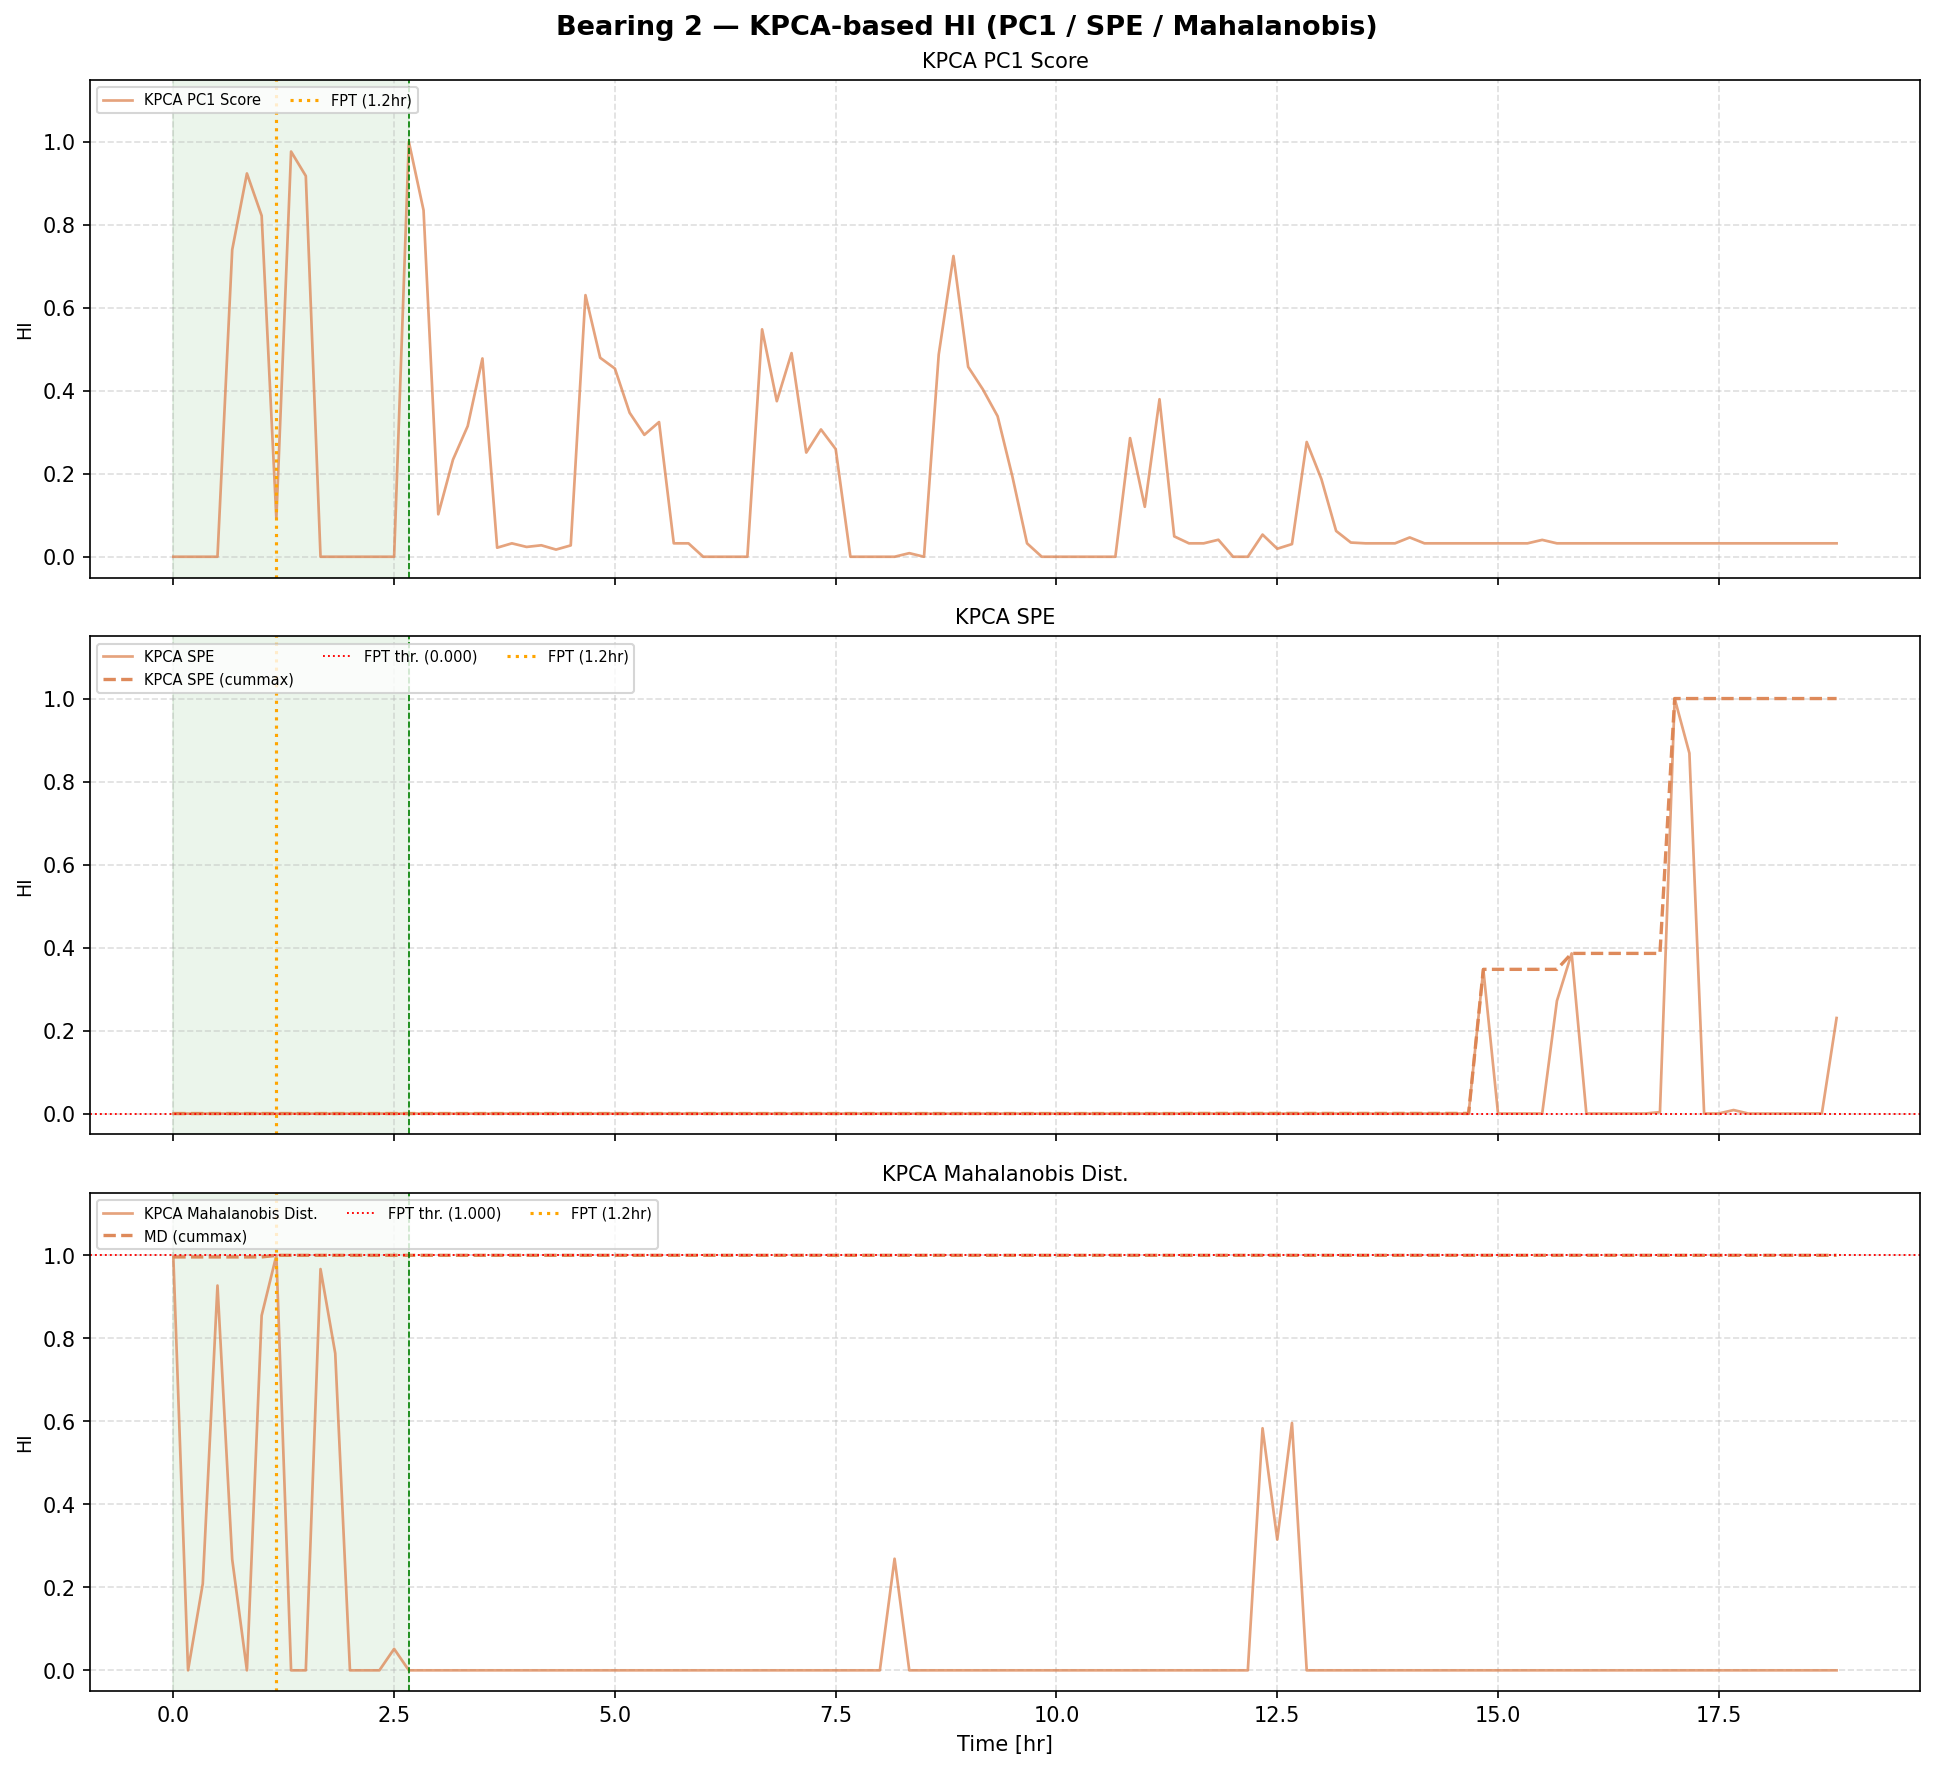

The data file committed next to this chart (first rows):
bearing_id, file_idx, time_sec, hi_kpca_pc1, hi_kpca_spe, hi_kpca_spe_cm, hi_kpca_md, hi_kpca_md_cm, spe_raw, md_raw, fpt_sec
2, 1, 0, 0.0, 8.849617e-10, 8.849617e-10, 0.9961, 0.9961, 2.555, 3.875, 4200
2, 2, 600, 0.0, 5.2761646e-11, 8.849617e-10, 0.0, 0.9961, 0.9859, 2.975, 4200
2, 3, 1200, 0.0, 1.3503358e-10, 8.849617e-10, 0.2087, 0.9961, 1.141, 3.169, 4200
2, 4, 1800, 0.0, 0.0, 8.849617e-10, 0.9272, 0.9961, 0.6418, 3.813, 4200
2, 5, 2400, 0.7397, 0.0, 8.849617e-10, 0.2674, 0.9961, 0.7147, 3.221, 4200
2, 6, 3000, 0.9236, 0.0, 8.849617e-10, 0.0, 0.9961, 0.6499, 2.233, 4200
2, 7, 3600, 0.8218, 0.0, 8.849617e-10, 0.8549, 0.9961, 0.8045, 3.748, 4200
2, 8, 4200, 0.09271, 1.3950341e-09, 1.3950341e-09, 1.0, 1.0, 3.517, 3.878, 4200
2, 9, 4800, 0.9764, 0.0, 1.3950341e-09, 0.0, 1.0, 0.6335, 1.963, 4200
2, 10, 5400, 0.9176, 0.0, 1.3950341e-09, 0.0, 1.0, 0.611, 2.375, 4200
2, 11, 6000, 0.0, 0.0, 1.3950341e-09, 0.9669, 1.0, 0.8045, 3.849, 4200
2, 12, 6600, 0.0, 0.0, 1.3950341e-09, 0.7638, 1.0, 0.3221, 3.666, 4200
2, 13, 7200, 0.0, 0.0, 1.3950341e-09, 0.0, 1.0, 0.1784, 1.745, 4200
2, 14, 7800, 0.0, 0.0, 1.3950341e-09, 0.0, 1.0, 0.1707, 2.199, 4200
2, 15, 8400, 0.0, 0.0, 1.3950341e-09, 0.0, 1.0, 0.2239, 2.638, 4200
2, 16, 9000, 0.0, 0.0, 1.3950341e-09, 0.05176, 1.0, 0.2582, 3.028, 4200
2, 17, 9600, 1.0, 0.0, 1.3950341e-09, 0.0, 1.0, 0.8572, 2.31, 4200
2, 18, 10200, 0.8348, 0.0, 1.3950341e-09, 0.0, 1.0, 0.6546, 1.719, 4200
2, 19, 10800, 0.1023, 1.2427526e-09, 1.3950341e-09, 0.0, 1.0, 3.23, 1.067, 4200
2, 20, 11400, 0.2341, 6.556923e-10, 1.3950341e-09, 0.0, 1.0, 2.123, 1.224, 4200
2, 21, 12000, 0.3149, 8.1262175e-10, 1.3950341e-09, 0.0, 1.0, 2.419, 1.475, 4200
2, 22, 12600, 0.4778, 4.6144366e-10, 1.3950341e-09, 0.0, 1.0, 1.757, 2.317, 4200
2, 23, 13200, 0.02181, 1.780081e-09, 1.780081e-09, 0.0, 1.0, 4.243, 1.497, 4200
2, 24, 13800, 0.03229, 4.6313655e-09, 4.6313655e-09, 0.0, 1.0, 9.62, 1.144, 4200
2, 25, 14400, 0.02367, 1.4926566e-09, 4.6313655e-09, 0.0, 1.0, 3.701, 1.225, 4200
2, 26, 15000, 0.02763, 1.6141972e-09, 4.6313655e-09, 0.0, 1.0, 3.93, 1.288, 4200
2, 27, 15600, 0.01727, 1.2560526e-09, 4.6313655e-09, 0.0, 1.0, 3.255, 1.449, 4200
2, 28, 16200, 0.02733, 1.7660955e-09, 4.6313655e-09, 0.0, 1.0, 4.217, 1.202, 4200
2, 29, 16800, 0.6304, 4.3537868e-10, 4.6313655e-09, 0.0, 1.0, 1.707, 2.051, 4200
2, 30, 17400, 0.4795, 7.0495115e-10, 4.6313655e-09, 0.0, 1.0, 2.216, 1.753, 4200
2, 31, 18000, 0.4534, 6.4903954e-10, 4.6313655e-09, 0.0, 1.0, 2.11, 2.033, 4200
2, 32, 18600, 0.347, 9.1295943e-10, 4.6313655e-09, 0.0, 1.0, 2.608, 1.701, 4200
2, 33, 19200, 0.2937, 9.439742e-10, 4.6313655e-09, 0.0, 1.0, 2.667, 1.496, 4200
2, 34, 19800, 0.3246, 7.415881e-10, 4.6313655e-09, 0.0, 1.0, 2.285, 1.517, 4200
2, 35, 20400, 0.03231, 1.0503152e-08, 1.0503152e-08, 0.0, 1.0, 20.69, 1.143, 4200
2, 36, 21000, 0.03231, 2.0299062e-08, 2.0299062e-08, 0.0, 1.0, 39.16, 1.143, 4200
2, 37, 21600, 0.0, 2.1031091e-10, 2.0299062e-08, 0.0, 1.0, 1.283, 2.84, 4200
2, 38, 22200, 0.0, 2.411082e-10, 2.0299062e-08, 0.0, 1.0, 1.341, 2.882, 4200
2, 39, 22800, 0.0, 3.7280462e-10, 2.0299062e-08, 0.0, 1.0, 1.589, 2.765, 4200
2, 40, 23400, 0.0, 5.2629238e-11, 2.0299062e-08, 0.0, 1.0, 0.9857, 2.592, 4200
2, 41, 24000, 0.548, 4.4526066e-10, 2.0299062e-08, 0.0, 1.0, 1.726, 1.845, 4200
2, 42, 24600, 0.3749, 7.0051154e-10, 2.0299062e-08, 0.0, 1.0, 2.207, 1.629, 4200
2, 43, 25200, 0.4907, 6.055533e-10, 2.0299062e-08, 0.0, 1.0, 2.028, 1.897, 4200
2, 44, 25800, 0.251, 9.441313e-10, 2.0299062e-08, 0.0, 1.0, 2.667, 1.231, 4200
2, 45, 26400, 0.3068, 8.10034e-10, 2.0299062e-08, 0.0, 1.0, 2.414, 1.402, 4200
2, 46, 27000, 0.2595, 9.0176566e-10, 2.0299062e-08, 0.0, 1.0, 2.587, 1.341, 4200
2, 47, 27600, 0.0, 1.4821347e-10, 2.0299062e-08, 0.0, 1.0, 1.166, 2.393, 4200
2, 48, 28200, 0.0, 0.0, 2.0299062e-08, 0.0, 1.0, 0.8349, 2.482, 4200
2, 49, 28800, 0.0, 7.809274e-11, 2.0299062e-08, 0.0, 1.0, 1.034, 2.79, 4200
2, 50, 29400, 0.0, 1.0520321e-10, 2.0299062e-08, 0.2689, 1.0, 1.085, 3.223, 4200
2, 51, 30000, 0.008627, 7.417263e-10, 2.0299062e-08, 0.0, 1.0, 2.285, 2.596, 4200
2, 52, 30600, 0.0, 4.6231005e-10, 2.0299062e-08, 0.0, 1.0, 1.758, 2.377, 4200
2, 53, 31200, 0.4873, 4.5860044e-10, 2.0299062e-08, 0.0, 1.0, 1.751, 1.628, 4200
2, 54, 31800, 0.7247, 3.0511113e-10, 2.0299062e-08, 0.0, 1.0, 1.462, 2.321, 4200
2, 55, 32400, 0.4576, 6.180751e-10, 2.0299062e-08, 0.0, 1.0, 2.052, 1.869, 4200
2, 56, 33000, 0.4033, 7.2061335e-10, 2.0299062e-08, 0.0, 1.0, 2.245, 1.657, 4200
2, 57, 33600, 0.3387, 7.648724e-10, 2.0299062e-08, 0.0, 1.0, 2.329, 1.361, 4200
2, 58, 34200, 0.1942, 1.2539354e-09, 2.0299062e-08, 0.0, 1.0, 3.251, 1.139, 4200
2, 59, 34800, 0.03231, 3.7098553e-07, 3.7098553e-07, 0.0, 1.0, 700.5, 1.143, 4200
2, 60, 35400, 0.0, 1.6175993e-11, 3.7098553e-07, 0.0, 1.0, 0.917, 2.44, 4200
... 54 more rows
